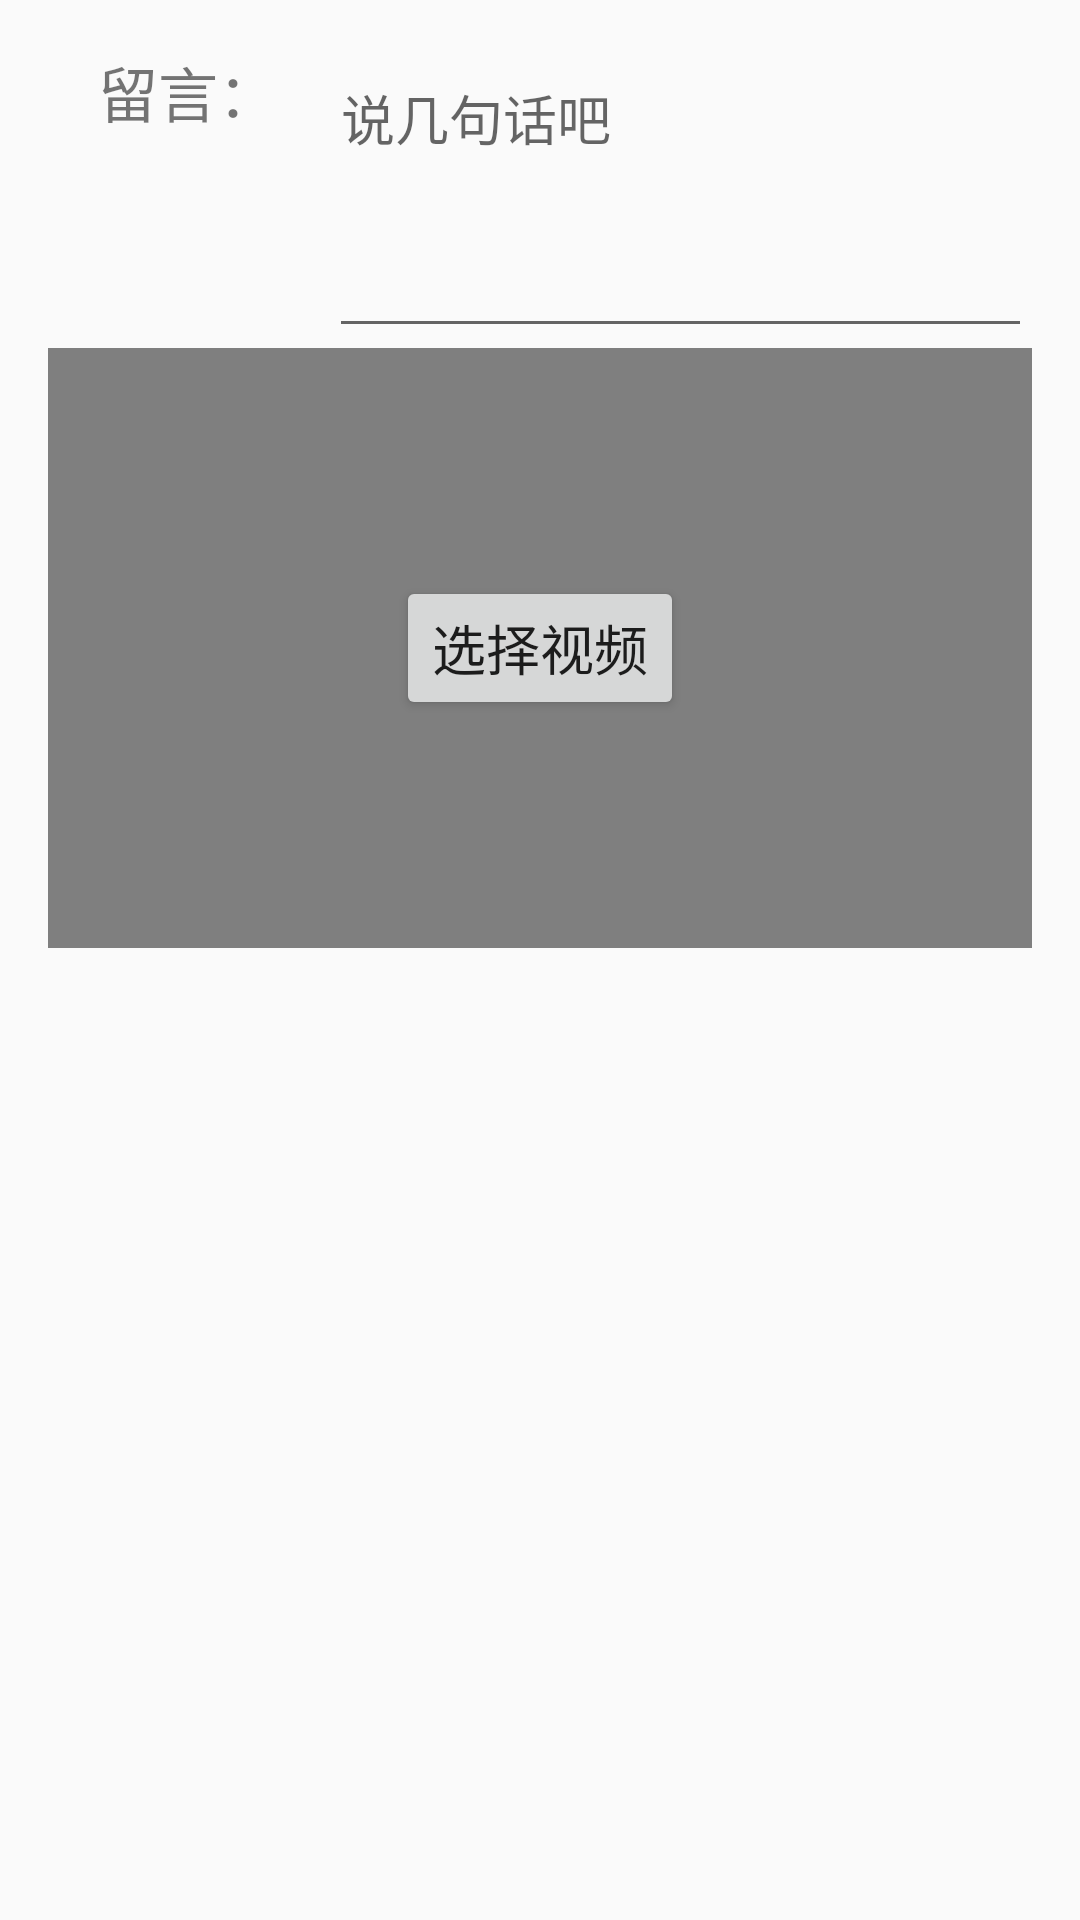

Here is an Android app screen rendered from its layout file. Give the layout XML and the strings, colors and styles it references.
<!-- AndroidManifest.xml: application theme Theme.StudyTooler -->
<!-- res/layout/input_video_add_post.xml -->
<?xml version="1.0" encoding="utf-8"?>
<androidx.constraintlayout.widget.ConstraintLayout xmlns:android="http://schemas.android.com/apk/res/android"
    android:layout_width="match_parent"
    android:layout_height="wrap_content"
    xmlns:app="http://schemas.android.com/apk/res-auto"
    android:padding="16dp">

    
    <TextView
        android:id="@+id/tv_post_label"
        android:layout_width="0dp"
        android:layout_height="wrap_content"
        android:text="留言："
        android:textSize="20sp"
        android:gravity="center_horizontal"
        app:layout_constraintStart_toStartOf="parent"
        app:layout_constraintTop_toTopOf="parent"
        app:layout_constraintEnd_toStartOf="@+id/et_post_title"
        app:layout_constraintHorizontal_weight="1"/>

    <EditText
        android:id="@+id/et_post_title"
        android:layout_width="0dp"
        android:layout_height="100dp"
        android:hint="说几句话吧"
        android:gravity="top"
        app:layout_constraintStart_toEndOf="@id/tv_post_label"
        app:layout_constraintTop_toTopOf="parent"
        app:layout_constraintEnd_toEndOf="parent"
        app:layout_constraintHorizontal_weight="2.5"/>

    
    <VideoView
        android:id="@+id/video_preview"
        android:layout_width="0dp"
        android:layout_height="200dp"
        app:layout_constraintTop_toBottomOf="@+id/et_post_title"
        app:layout_constraintStart_toStartOf="parent"
        app:layout_constraintEnd_toEndOf="parent"/>

    
    <Button
        android:id="@+id/btn_select_video"
        android:layout_width="wrap_content"
        android:layout_height="wrap_content"
        android:text="选择视频"
        android:textSize="18sp"
        app:layout_constraintTop_toTopOf="@id/video_preview"
        app:layout_constraintBottom_toBottomOf="@id/video_preview"
        app:layout_constraintStart_toStartOf="@id/video_preview"
        app:layout_constraintEnd_toEndOf="@id/video_preview"/>

    
    <ImageView
        android:id="@+id/img_delete_video"
        android:layout_width="34dp"
        android:layout_height="34dp"
        android:src="@drawable/ic_close"
        android:background="@drawable/circle_background"
        android:contentDescription="删除"
        android:padding="4dp"
        android:visibility="gone"
        app:layout_constraintTop_toTopOf="@+id/video_preview"
        app:layout_constraintEnd_toEndOf="@+id/video_preview"/>

</androidx.constraintlayout.widget.ConstraintLayout>
<!-- resources referenced by this layout -->
<resources>
  <!-- drawable circle_background: png bitmap (drawable-hdpi, 665 bytes) -->
  <!-- drawable ic_close: png bitmap (drawable-hdpi, 338 bytes) -->
  <style name="Theme.StudyTooler" parent="Theme.MaterialComponents.DayNight.DarkActionBar.Bridge">
          
          <item name="colorPrimary">@color/purple_500</item>
          <item name="colorPrimaryVariant">@color/purple_700</item>
          <item name="colorOnPrimary">@color/white</item>
          
          <item name="colorSecondary">@color/teal_200</item>
          <item name="colorSecondaryVariant">@color/teal_700</item>
          <item name="colorOnSecondary">@color/black</item>
          
          <item name="android:statusBarColor">?attr/colorPrimaryVariant</item>
          
  
      </style>
  <color name="purple_500">#FF6200EE</color>
  <color name="purple_700">#FF3700B3</color>
  <color name="white">#FFFFFFFF</color>
  <color name="teal_200">#FF03DAC5</color>
  <color name="teal_700">#FF018786</color>
  <color name="black">#FF000000</color>
</resources>
